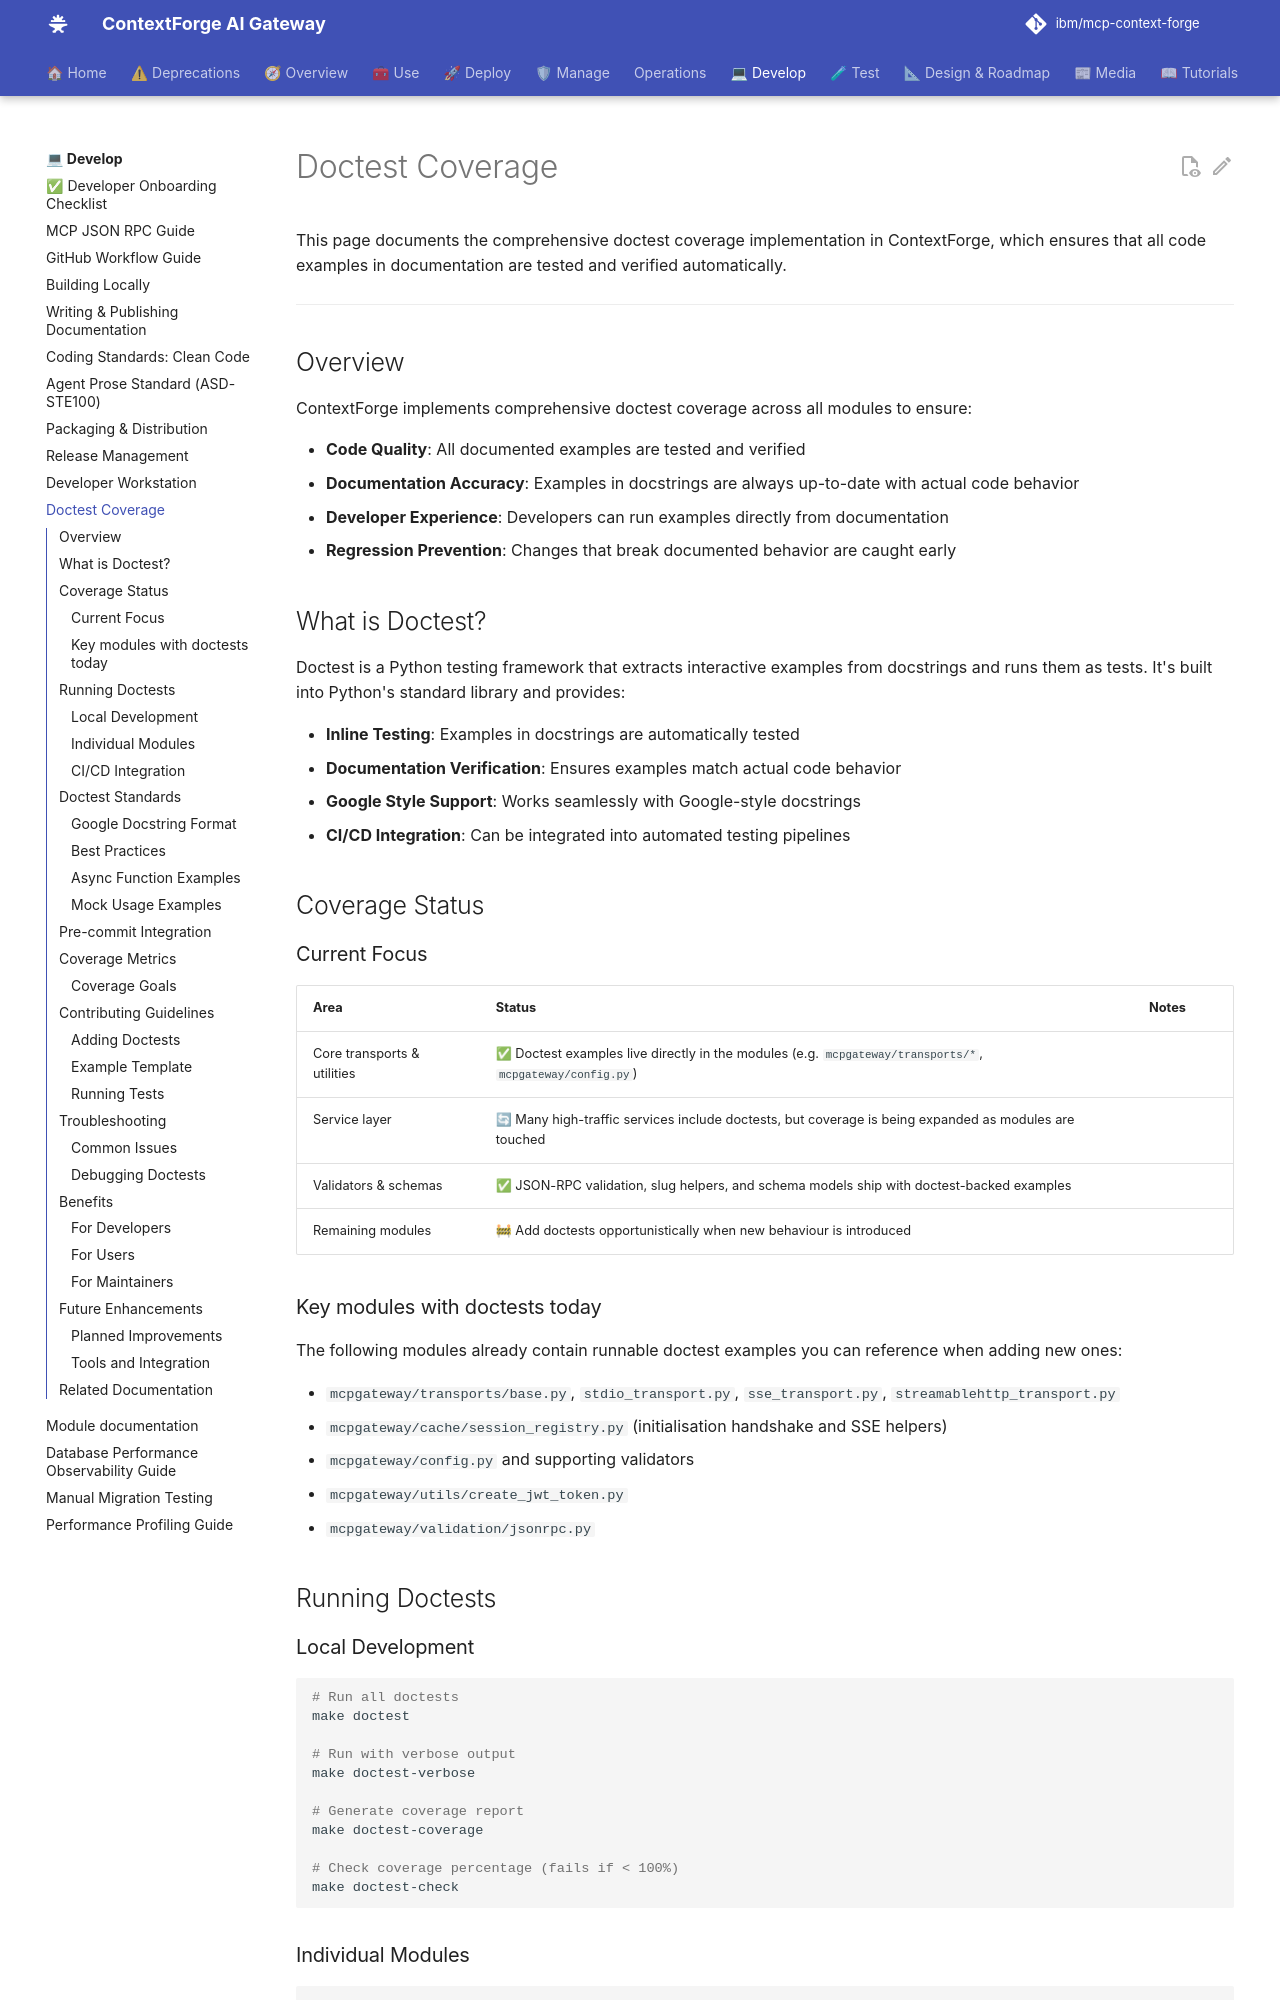

repository: IBM/mcp-context-forge · page: 1.0.11/development/doctest-coverage/index.html · generator: mkdocs

# Doctest Coverage

This page documents the comprehensive doctest coverage implementation in ContextForge, which ensures that all code examples in documentation are tested and verified automatically.

---

## Overview

ContextForge implements comprehensive doctest coverage across all modules to ensure:

- **Code Quality**: All documented examples are tested and verified
- **Documentation Accuracy**: Examples in docstrings are always up-to-date with actual code behavior
- **Developer Experience**: Developers can run examples directly from documentation
- **Regression Prevention**: Changes that break documented behavior are caught early

## What is Doctest?

Doctest is a Python testing framework that extracts interactive examples from docstrings and runs them as tests. It's built into Python's standard library and provides:

- **Inline Testing**: Examples in docstrings are automatically tested
- **Documentation Verification**: Ensures examples match actual code behavior
- **Google Style Support**: Works seamlessly with Google-style docstrings
- **CI/CD Integration**: Can be integrated into automated testing pipelines

## Coverage Status

### Current Focus

| Area | Status | Notes |
| ---- | ------ | ----- |
| Core transports & utilities | ✅ Doctest examples live directly in the modules (e.g. `mcpgateway/transports/*`, `mcpgateway/config.py`) |
| Service layer | 🔄 Many high-traffic services include doctests, but coverage is being expanded as modules are touched |
| Validators & schemas | ✅ JSON-RPC validation, slug helpers, and schema models ship with doctest-backed examples |
| Remaining modules | 🚧 Add doctests opportunistically when new behaviour is introduced |

### Key modules with doctests today

The following modules already contain runnable doctest examples you can reference when adding new ones:

- `mcpgateway/transports/base.py`, `stdio_transport.py`, `sse_transport.py`, `streamablehttp_transport.py`
- `mcpgateway/cache/session_registry.py` (initialisation handshake and SSE helpers)
- `mcpgateway/config.py` and supporting validators
- `mcpgateway/utils/create_jwt_token.py`
- `mcpgateway/validation/jsonrpc.py`

## Running Doctests

### Local Development

```bash
# Run all doctests
make doctest

# Run with verbose output
make doctest-verbose

# Generate coverage report
make doctest-coverage

# Check coverage percentage (fails if < 100%)
make doctest-check
```
